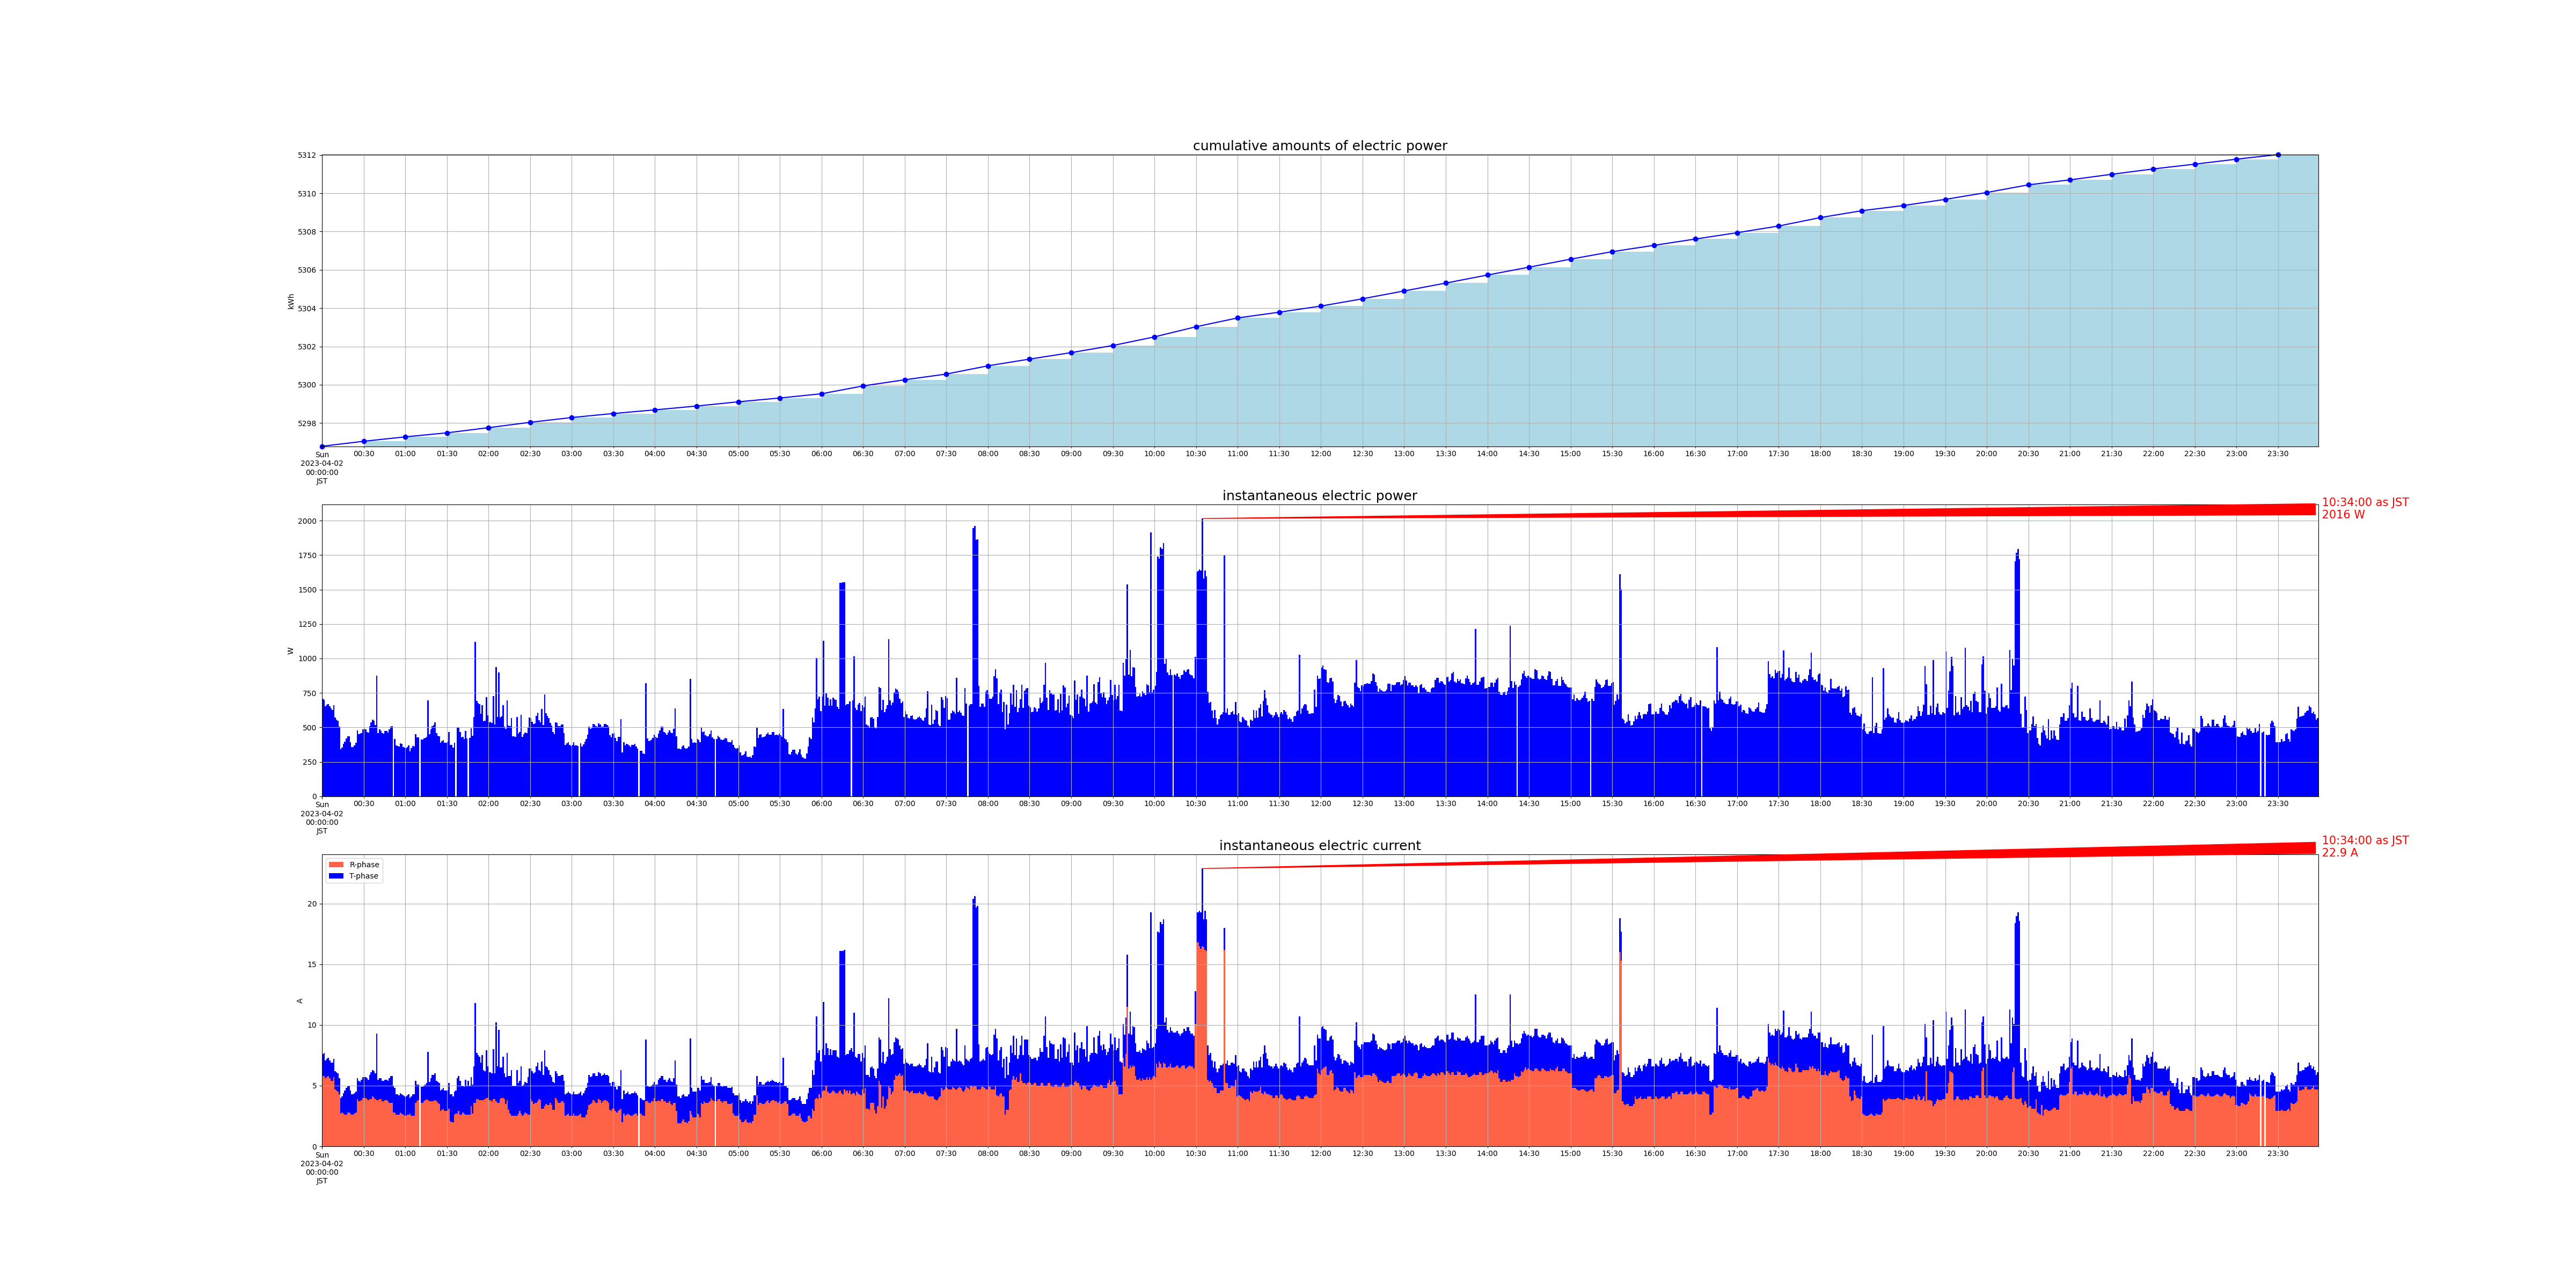

The table this chart was drawn from, first rows:
measured_at, sensor_id, message_id, cumlative_kwh, instant_watt, instant_ampere_R, instant_ampere_T
2023-04-02 00:00:00+09:00, smartmeter, 17933, , 708.0, , 
2023-04-02 00:00:00+09:00, smartmeter, 17934, , , 5.8, 1.8
2023-04-02 00:00:00+09:00, smartmeter, 17935, 5297, , , 
2023-04-02 00:01:00+09:00, smartmeter, 17936, , 700.0, , 
2023-04-02 00:01:00+09:00, smartmeter, 17937, , , 5.8, 1.9
2023-04-02 00:02:00+09:00, smartmeter, 17938, , 652.0, , 
2023-04-02 00:02:00+09:00, smartmeter, 17939, , , 5.6, 1.5
2023-04-02 00:03:00+09:00, smartmeter, 17940, , 664.0, , 
2023-04-02 00:03:00+09:00, smartmeter, 17941, , , 5.7, 1.5
2023-04-02 00:04:00+09:00, smartmeter, 17942, , 668.0, , 
2023-04-02 00:04:00+09:00, smartmeter, 17943, , , 5.8, 1.5
2023-04-02 00:05:00+09:00, smartmeter, 17944, , 652.0, , 
2023-04-02 00:05:00+09:00, smartmeter, 17945, , , 5.6, 1.5
2023-04-02 00:06:00+09:00, smartmeter, 17946, , 636.0, , 
2023-04-02 00:06:00+09:00, smartmeter, 17947, , , 5.4, 1.5
2023-04-02 00:07:00+09:00, smartmeter, 17948, , 628.0, , 
2023-04-02 00:07:00+09:00, smartmeter, 17949, , , 5.4, 1.5
2023-04-02 00:08:00+09:00, smartmeter, 17950, , 660.0, , 
2023-04-02 00:08:00+09:00, smartmeter, 17951, , , 5.7, 1.5
2023-04-02 00:09:00+09:00, smartmeter, 17952, , 572.0, , 
2023-04-02 00:09:00+09:00, smartmeter, 17953, , , 4.7, 1.5
2023-04-02 00:10:00+09:00, smartmeter, 17954, , 556.0, , 
2023-04-02 00:10:00+09:00, smartmeter, 17955, , , 4.6, 1.5
2023-04-02 00:11:00+09:00, smartmeter, 17956, , 548.0, , 
2023-04-02 00:11:00+09:00, smartmeter, 17957, , , 4.5, 1.5
2023-04-02 00:12:00+09:00, smartmeter, 17958, , 504.0, , 
2023-04-02 00:12:00+09:00, smartmeter, 17959, , , 4.3, 1.3
2023-04-02 00:13:00+09:00, smartmeter, 17960, , 340.0, , 
2023-04-02 00:13:00+09:00, smartmeter, 17961, , , 2.7, 1.3
2023-04-02 00:14:00+09:00, smartmeter, 17962, , 352.0, , 
2023-04-02 00:14:00+09:00, smartmeter, 17963, , , 2.8, 1.3
2023-04-02 00:15:00+09:00, smartmeter, 17964, , 380.0, , 
2023-04-02 00:15:00+09:00, smartmeter, 17965, , , 2.7, 1.7
2023-04-02 00:16:00+09:00, smartmeter, 17966, , 396.0, , 
2023-04-02 00:16:00+09:00, smartmeter, 17967, , , 2.6, 2.0
2023-04-02 00:17:00+09:00, smartmeter, 17968, , 420.0, , 
2023-04-02 00:17:00+09:00, smartmeter, 17969, , , 2.6, 2.2
2023-04-02 00:18:00+09:00, smartmeter, 17970, , 436.0, , 
2023-04-02 00:18:00+09:00, smartmeter, 17971, , , 2.8, 2.2
2023-04-02 00:19:00+09:00, smartmeter, 17972, , 436.0, , 
2023-04-02 00:19:00+09:00, smartmeter, 17973, , , 2.8, 2.2
2023-04-02 00:20:00+09:00, smartmeter, 17974, , 392.0, , 
2023-04-02 00:20:00+09:00, smartmeter, 17975, , , 2.7, 1.9
2023-04-02 00:21:00+09:00, smartmeter, 17976, , 356.0, , 
2023-04-02 00:21:00+09:00, smartmeter, 17977, , , 2.6, 1.7
2023-04-02 00:22:00+09:00, smartmeter, 17978, , 356.0, , 
2023-04-02 00:22:00+09:00, smartmeter, 17979, , , 2.6, 1.7
2023-04-02 00:23:00+09:00, smartmeter, 17980, , 368.0, , 
2023-04-02 00:23:00+09:00, smartmeter, 17981, , , 2.7, 1.7
2023-04-02 00:24:00+09:00, smartmeter, 17982, , 388.0, , 
2023-04-02 00:24:00+09:00, smartmeter, 17983, , , 2.8, 1.7
2023-04-02 00:25:00+09:00, smartmeter, 17984, , 480.0, , 
2023-04-02 00:25:00+09:00, smartmeter, 17985, , , 3.9, 1.7
2023-04-02 00:26:00+09:00, smartmeter, 17986, , 452.0, , 
2023-04-02 00:26:00+09:00, smartmeter, 17987, , , 3.7, 1.7
2023-04-02 00:27:00+09:00, smartmeter, 17988, , 456.0, , 
2023-04-02 00:27:00+09:00, smartmeter, 17989, , , 3.7, 1.6
2023-04-02 00:28:00+09:00, smartmeter, 17990, , 460.0, , 
2023-04-02 00:28:00+09:00, smartmeter, 17991, , , 3.8, 1.7
2023-04-02 00:29:00+09:00, smartmeter, 17992, , 484.0, , 
... 2,848 more rows
